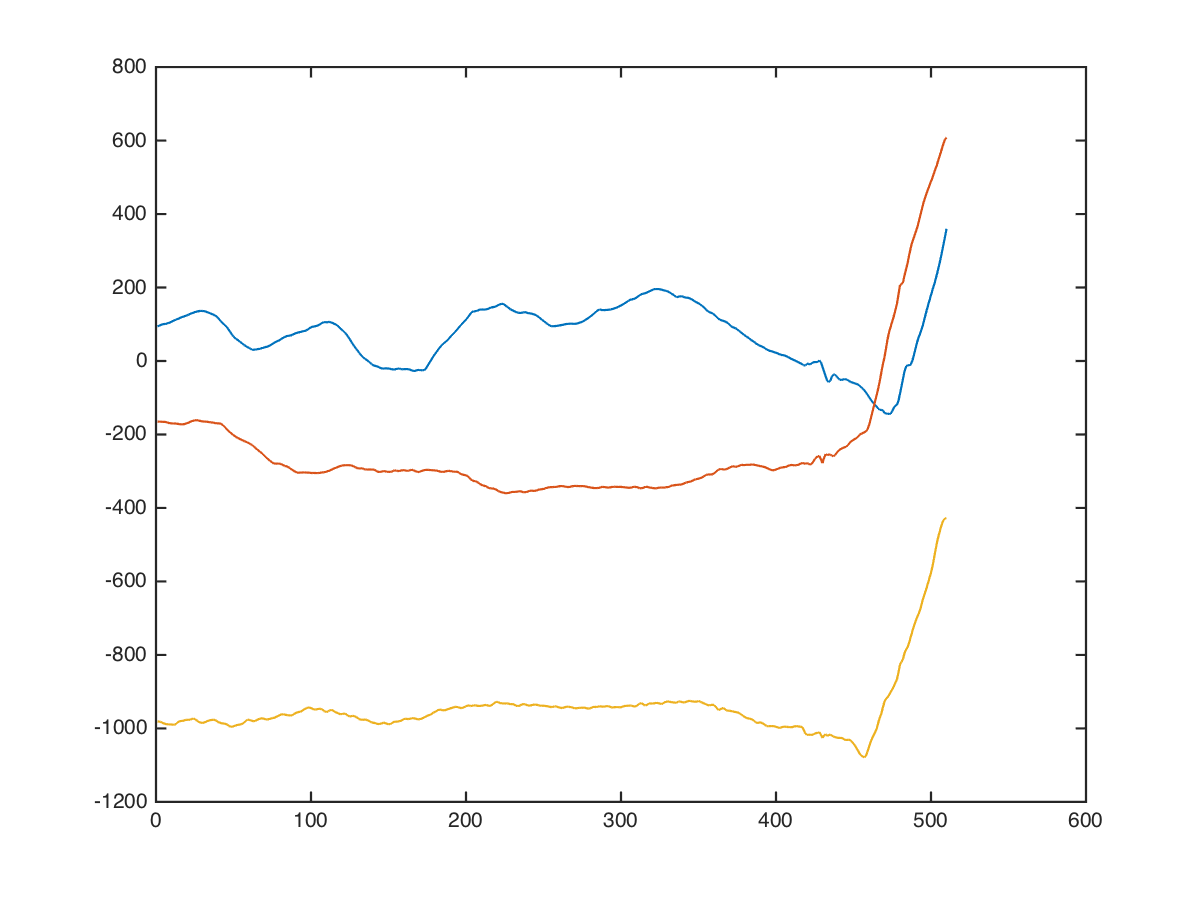

The table this chart was drawn from, first rows:
x, x, , 0, 0, 40, -120, -984
x, x, , 0, 0, 40, -130, -991
x, x, , 0, 0, 40, -144, -998
x, x, , 0, 0, 46, -150, -984
x, x, , 0, 0, 50, -154, -986
x, x, , 0, 0, 56, -160, -1006
x, x, , 0, 0, 56, -156, -999
x, x, , 0, 0, 58, -154, -998
x, x, , 0, 0, 62, -158, -1018
x, x, , 0, 0, 57, -174, -996
x, x, , 0, 0, 49, -192, -963
x, x, , 0, 0, 59, -192, -993
x, x, , 0, 0, 66, -177, -1048
x, x, , 0, 0, 72, -147, -1128
x, x, , 0, 0, 54, -140, -1082
x, x, , 0, 0, 40, -139, -1036
x, x, , 0, 0, 40, -149, -1020
x, x, , 0, 0, 58, -166, -1020
x, x, , 0, 0, 80, -186, -1016
x, x, , 0, 0, 80, -212, -936
x, x, , 0, 0, 72, -222, -926
x, x, , 0, 0, 58, -216, -986
x, x, , 0, 0, 42, -225, -1024
x, x, , 0, 0, 32, -226, -1034
x, x, , 0, 0, 32, -206, -990
x, x, , 0, 0, 46, -207, -952
x, x, , 0, 0, 64, -215, -922
x, x, , 0, 0, 58, -205, -936
x, x, , 0, 0, 61, -195, -964
x, x, , 0, 0, 71, -185, -1004
x, x, , 0, 0, 81, -193, -1012
x, x, , 0, 0, 92, -194, -1010
x, x, , 0, 0, 108, -174, -990
x, x, , 0, 0, 116, -175, -974
x, x, , 0, 0, 120, -184, -962
x, x, , 0, 0, 120, -178, -976
x, x, , 0, 0, 120, -171, -966
x, x, , 0, 0, 120, -161, -932
x, x, , 0, 0, 134, -178, -883
x, x, , 0, 0, 150, -195, -870
x, x, , 0, 0, 170, -205, -946
x, x, , 0, 0, 172, -173, -950
x, x, , 0, 0, 168, -126, -934
x, x, , 0, 0, 162, -100, -994
x, x, , 0, 0, 175, -86, -1009
x, x, , 0, 0, 205, -80, -979
x, x, , 0, 0, 199, -84, -936
x, x, , 0, 0, 190, -88, -910
x, x, , 0, 0, 186, -88, -930
x, x, , 0, 0, 174, -102, -954
x, x, , 0, 0, 158, -122, -980
x, x, , 0, 0, 132, -142, -1014
x, x, , 0, 0, 122, -154, -1050
x, x, , 0, 0, 128, -160, -1084
x, x, , 0, 0, 96, -164, -1079
x, x, , 0, 0, 80, -176, -1066
x, x, , 0, 0, 104, -200, -1046
x, x, , 0, 0, 126, -215, -1030
x, x, , 0, 0, 144, -222, -1015
x, x, , 0, 0, 150, -202, -1005
x, x, , 0, 0, 154, -194, -995
... 499 more rows
